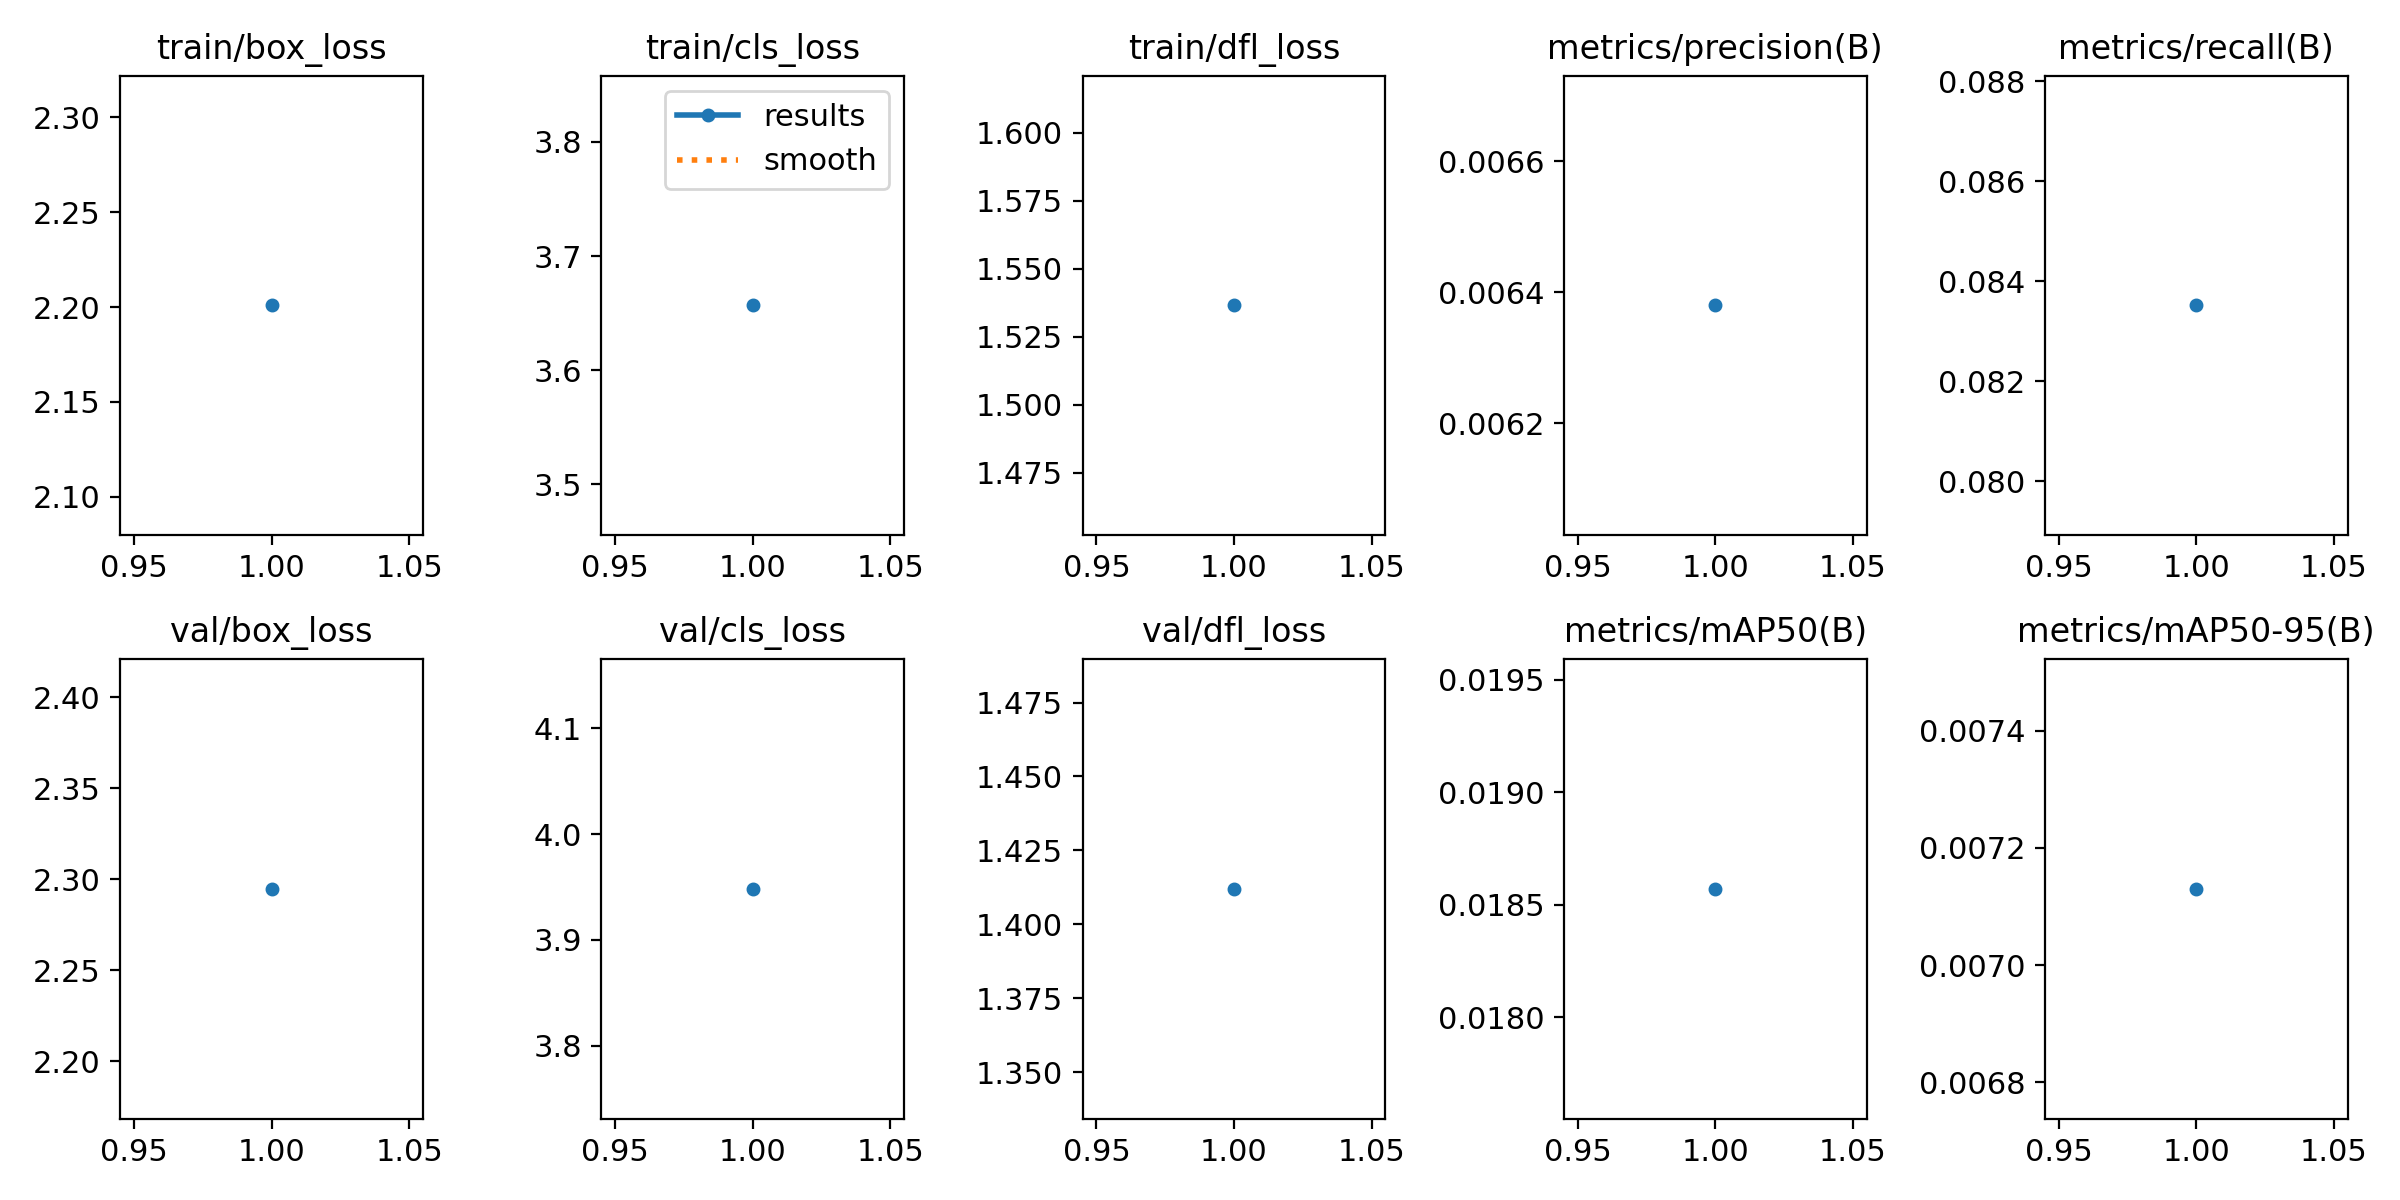

Data behind this chart, as committed beside it:
epoch, train/box_loss, train/cls_loss, train/dfl_loss, metrics/precision(B), metrics/recall(B), metrics/mAP50(B), metrics/mAP50-95(B), val/box_loss, val/cls_loss, val/dfl_loss, lr/pg0, lr/pg1, lr/pg2
1, 2.201, 3.657, 1.536, 0.00638, 0.08352, 0.01857, 0.00713, 2.295, 3.948, 1.412, 0.00031, 0.00031, 0.00031
